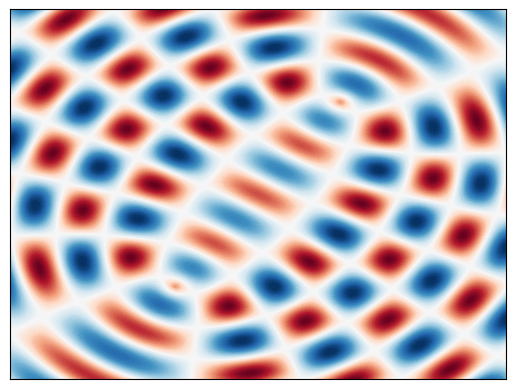

Source code (Python):
import numpy as np
import matplotlib.pyplot as plt

plt.rcParams['text.usetex'] = True
plt.rcParams['font.family'] = 'serif'
plt.rcParams['text.latex.preamble'] = r'\usepackage{amsmath}'


xLim = 2*np.pi
yLim = 2*np.pi
xValues = np.linspace(-xLim, xLim, 1000)
yValues = np.linspace(-yLim, yLim, 1000)
X, Y = np.meshgrid(xValues, yValues)
f = .5

wave1 = np.sin(2*np.pi*f*np.sqrt((X - xLim/3)**2 + (Y - yLim/2)**2))
wave2 = np.sin(2*np.pi*f*np.sqrt((X + xLim/3)**2 + (Y + yLim/2)**2))
z = wave1 + wave2

fig, ax = plt.subplots()
ax.contourf(X, Y, z, 100, cmap='RdBu')
ax.set_xlabel('')
ax.set_ylabel('')
ax.set_xticks([])
ax.set_yticks([])
plt.savefig('Interferenzen.png', dpi=1000, bbox_inches='tight')
plt.show()